Run: headless pygame with SDL's dummy video driver; simulated clock (each Clock.tick advances the game by its frame time, no real sleeping); random seed 0; keys injected as events and as key.get_pressed() state; mouse plan: one left click at the window centre at the start of phase 2, then a move to the lower-right quarter at the start of phase 3.
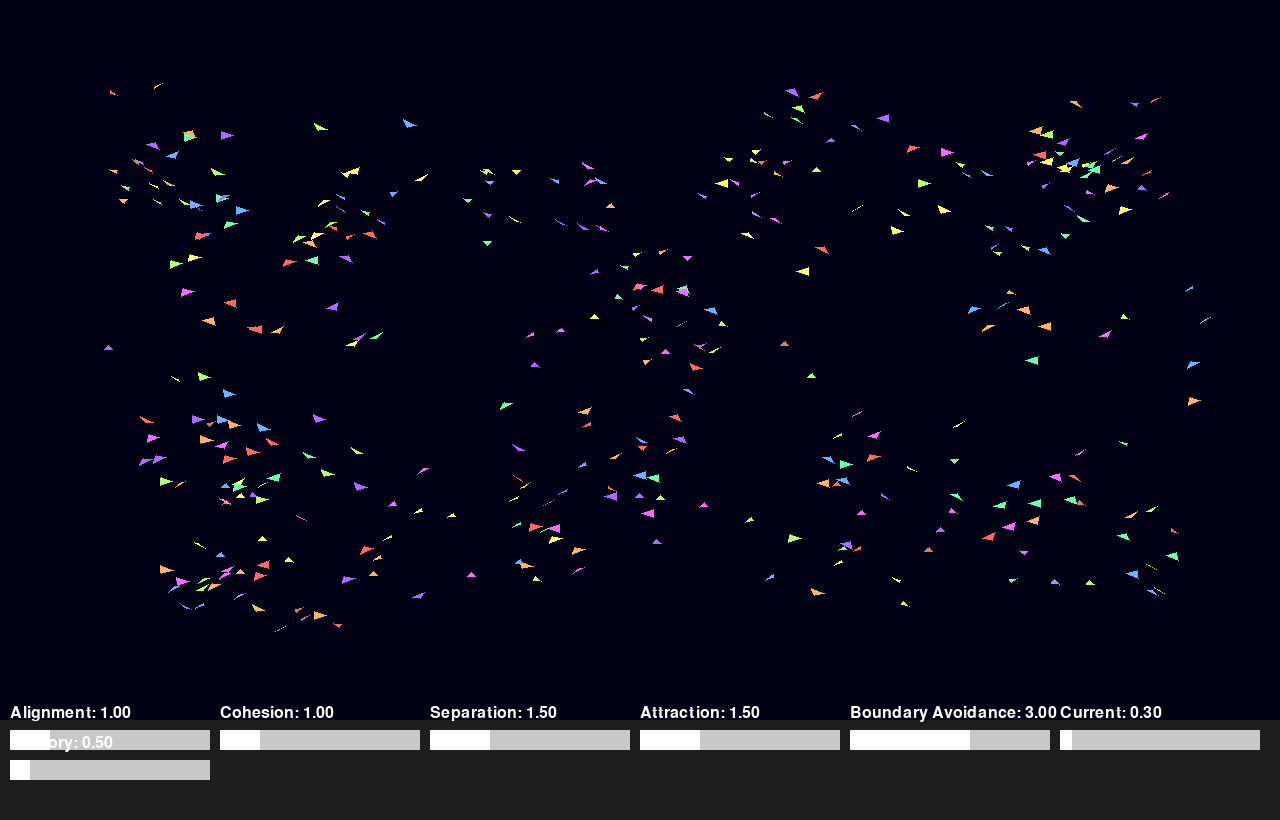
Frame 1 of 4 · flips 1–60 · no input
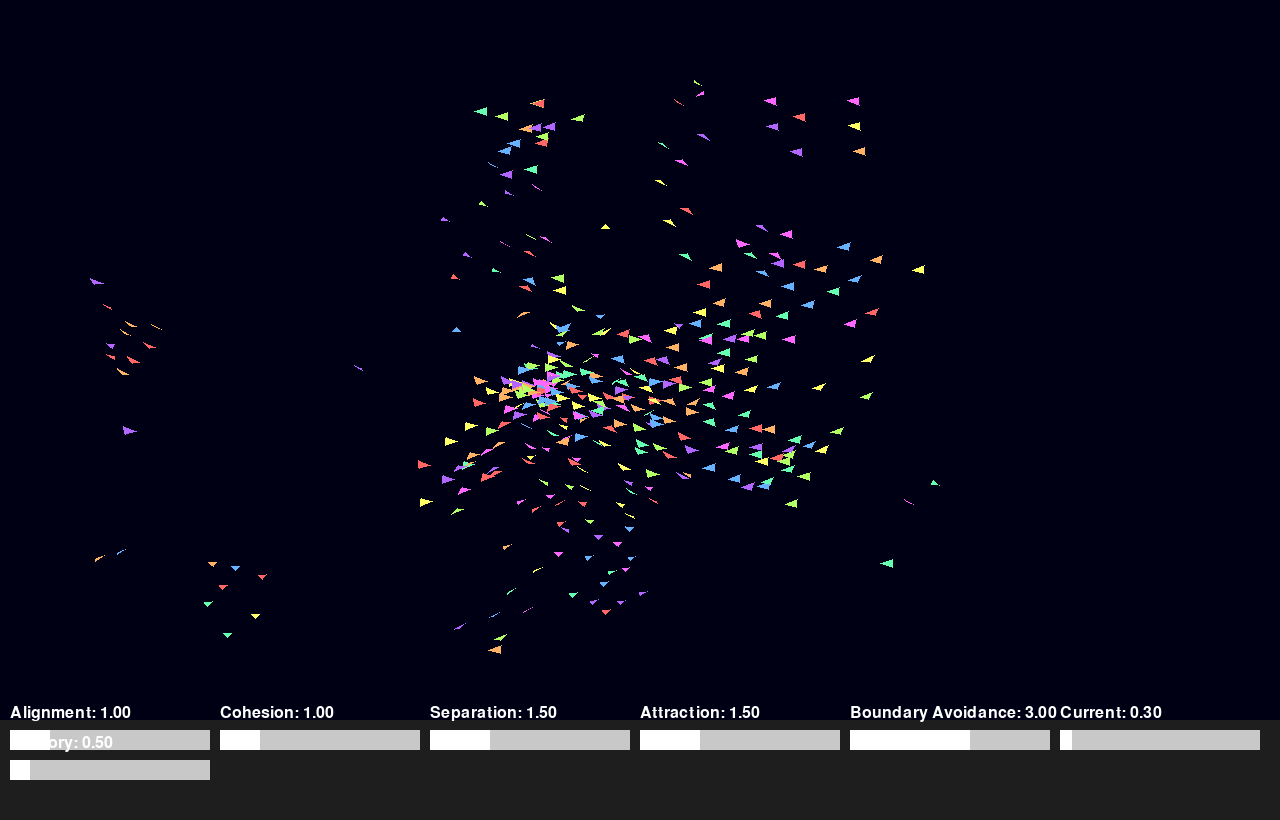
Frame 2 of 4 · flips 61–180 · clicked the window centre · tapped SPACE, RETURN · held RIGHT (→), D
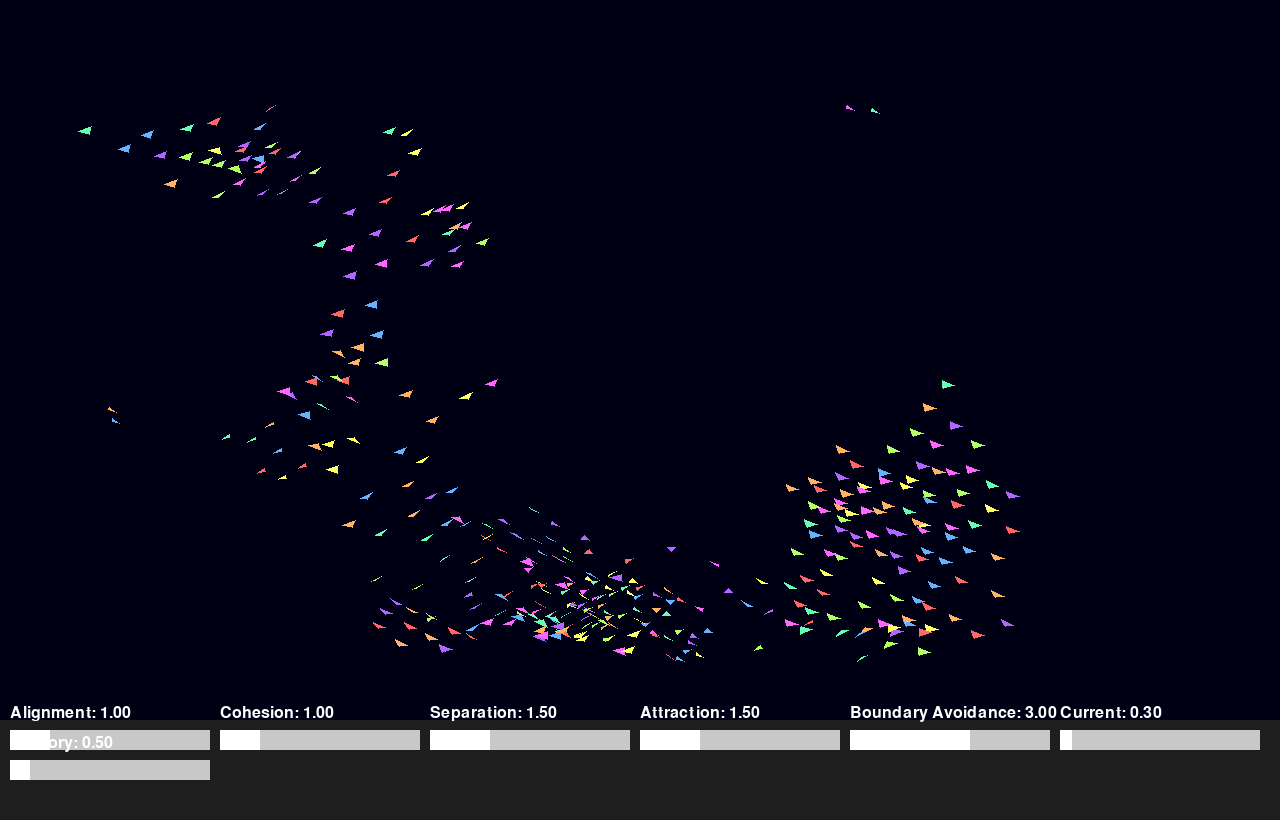
Frame 3 of 4 · flips 181–300 · moved the mouse to the lower-right quarter · held DOWN (↓), S
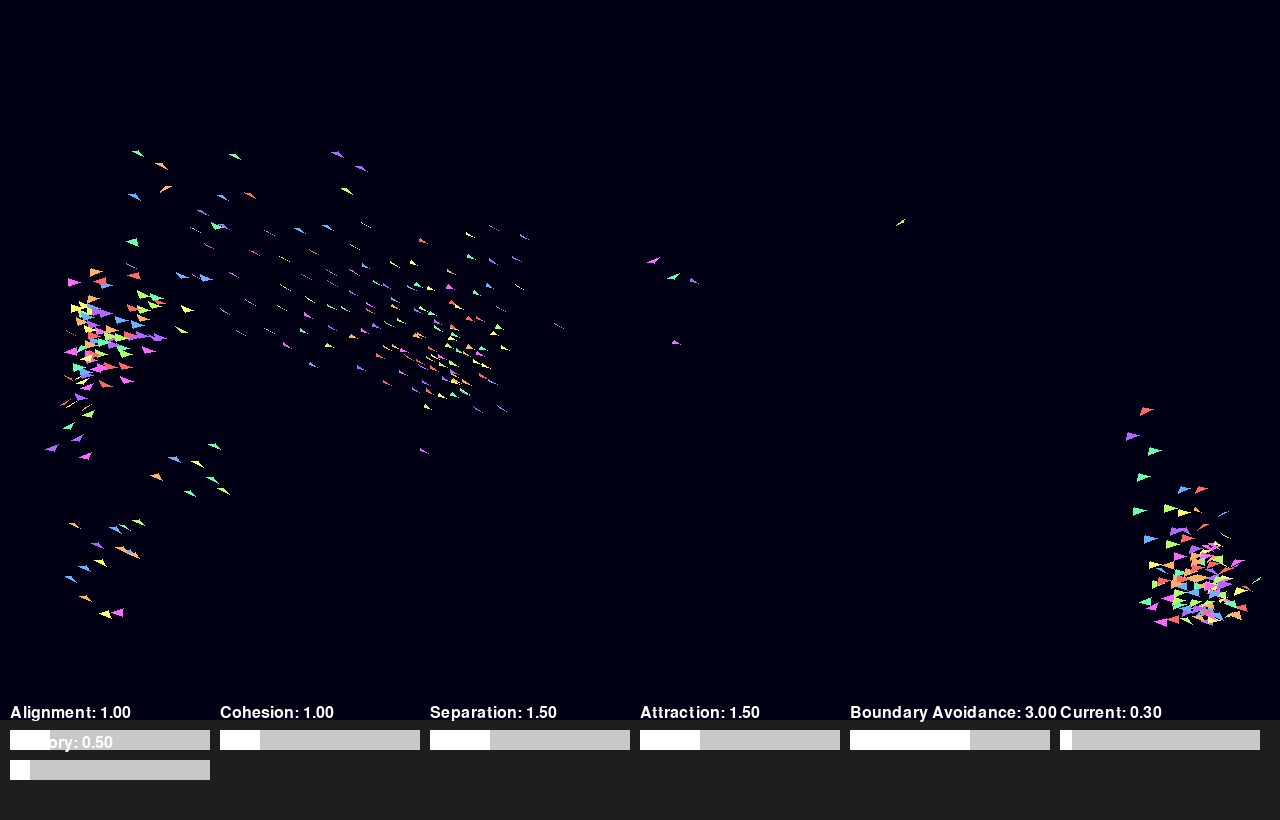
Frame 4 of 4 · flips 301–420 · held LEFT (←), A, UP (↑), W

The pygame program that drew these frames:

import pygame
import random
import math

# Initialize Pygame
pygame.init()

# Set up the display
width, height = 1280, 720
ui_height = 100
screen = pygame.display.set_mode((width, height + ui_height))
pygame.display.set_caption("Dynamic Boid Simulation")

# Colors
BACKGROUND_COLOR = (0, 0, 20)
TRAIL_COLOR = (0, 0, 30)
UI_BACKGROUND_COLOR = (30, 30, 30)
SLIDER_COLOR = (200, 200, 200)
TEXT_COLOR = (255, 255, 255)
BOID_COLORS = [
    (255, 102, 102),  # Light Red
    (255, 178, 102),  # Light Orange
    (255, 255, 102),  # Light Yellow
    (178, 255, 102),  # Light Green
    (102, 255, 178),  # Turquoise
    (102, 178, 255),  # Light Blue
    (178, 102, 255),  # Light Purple
    (255, 102, 255),  # Light Pink
]

# Grid size for spatial partitioning
grid_size = 1000

# UI Slider class
class Slider:
    def __init__(self, x, y, w, h, min_val, max_val, initial_val, label):
        self.rect = pygame.Rect(x, y, w, h)
        self.min_val = min_val
        self.max_val = max_val
        self.value = initial_val
        self.label = label
        self.handle_rect = pygame.Rect(x, y, w * ((initial_val - min_val) / (max_val - min_val)), h)
        self.dragging = False

    def handle_event(self, event):
        if event.type == pygame.MOUSEBUTTONDOWN:
            if self.handle_rect.collidepoint(event.pos):
                self.dragging = True
        elif event.type == pygame.MOUSEBUTTONUP:
            self.dragging = False
        elif event.type == pygame.MOUSEMOTION:
            if self.dragging:
                self.handle_rect.x = min(max(event.pos[0], self.rect.x), self.rect.x + self.rect.width - self.handle_rect.width)
                self.value = self.min_val + (self.handle_rect.x - self.rect.x) / self.rect.width * (self.max_val - self.min_val)

    def draw(self, screen):
        pygame.draw.rect(screen, SLIDER_COLOR, self.rect)
        pygame.draw.rect(screen, TEXT_COLOR, self.handle_rect)
        font = pygame.font.SysFont(None, 24)
        label_surface = font.render(f"{self.label}: {self.value:.2f}", True, TEXT_COLOR)
        screen.blit(label_surface, (self.rect.x, self.rect.y - 25))

# Boid class
class Boid:
    def __init__(self):
        self.position = pygame.Vector2(random.randint(0, width), random.randint(0, height))
        self.velocity = pygame.Vector2(random.uniform(-1, 1), random.uniform(-1, 1))
        self.velocity.scale_to_length(random.uniform(2, 4))
        self.acceleration = pygame.Vector2(0, 0)
        self.max_force = 0.05
        self.max_speed = 4
        self.size = 8  # Increased size
        self.vision_radius = 100
        self.color = random.choice(BOID_COLORS)  # Randomly assign a color from the list
        self.memory = []  # List to store past positions
        self.memory_size = 50  # Limit the memory size

    def update(self):
        self.velocity += self.acceleration
        if self.velocity.length() > self.max_speed:
            self.velocity.scale_to_length(self.max_speed)
        self.position += self.velocity
        self.acceleration *= 0

        # Store the current position in memory
        self.memory.append(pygame.Vector2(self.position))
        if len(self.memory) > self.memory_size:
            self.memory.pop(0)

    def apply_behaviour(self, boids, food_positions, alignment_weight, cohesion_weight, separation_weight, attraction_weight, boundary_avoidance_weight, current_weight, memory_weight):
        alignment = self.align(boids)
        cohesion = self.cohesion(boids)
        separation = self.separation(boids)
        attraction = self.attract_to_food(food_positions)
        boundary_avoidance = self.avoid_boundaries()
        current = self.apply_current()
        memory = self.move_away_from_memory()

        self.acceleration += alignment * alignment_weight
        self.acceleration += cohesion * cohesion_weight
        self.acceleration += separation * separation_weight
        self.acceleration += attraction * attraction_weight
        self.acceleration += boundary_avoidance * boundary_avoidance_weight
        self.acceleration += current * current_weight
        self.acceleration += memory * memory_weight

    def align(self, boids):
        steering = pygame.Vector2(0, 0)
        total = 0
        avg_vec = pygame.Vector2(0, 0)
        for boid in boids:
            if boid != self and self.position.distance_to(boid.position) < 50:
                avg_vec += boid.velocity
                total += 1
        if total > 0:
            avg_vec /= total
            avg_vec.scale_to_length(self.max_speed)
            steering = avg_vec - self.velocity
            if steering.length() > self.max_force:
                steering.scale_to_length(self.max_force)
        return steering

    def cohesion(self, boids):
        steering = pygame.Vector2(0, 0)
        total = 0
        center_of_mass = pygame.Vector2(0, 0)
        for boid in boids:
            if boid != self and self.position.distance_to(boid.position) < 50:
                center_of_mass += boid.position
                total += 1
        if total > 0:
            center_of_mass /= total
            vec_to_com = center_of_mass - self.position
            if vec_to_com.length() > 0:
                vec_to_com.scale_to_length(self.max_speed)
            steering = vec_to_com - self.velocity
            if steering.length() > self.max_force:
                steering.scale_to_length(self.max_force)
        return steering

    def separation(self, boids):
        steering = pygame.Vector2(0, 0)
        total = 0
        avg_vector = pygame.Vector2(0, 0)
        for boid in boids:
            distance = self.position.distance_to(boid.position)
            if self != boid and distance < 25:
                diff = self.position - boid.position
                if distance > 0:
                    diff /= distance
                avg_vector += diff
                total += 1
        if total > 0:
            avg_vector /= total
            if avg_vector.length() > 0:
                avg_vector.scale_to_length(self.max_speed)
            steering = avg_vector - self.velocity
            if steering.length() > self.max_force:
                steering.scale_to_length(self.max_force)
        return steering

    def attract_to_food(self, food_positions):
        closest_food = None
        min_distance = float('inf')
        for food in food_positions:
            distance = self.position.distance_to(food)
            if distance < min_distance:
                min_distance = distance
                closest_food = food

        if closest_food:
            attraction = pygame.Vector2(closest_food) - self.position
            if attraction.length() > 0:
                attraction.scale_to_length(self.max_speed)
            steering = attraction - self.velocity
            if steering.length() > self.max_force:
                steering.scale_to_length(self.max_force)
            return steering
        return pygame.Vector2(0, 0)

    def avoid_boundaries(self):
        steering = pygame.Vector2(0, 0)
        if self.position.x < self.vision_radius:
            steering += pygame.Vector2(self.max_speed, 0)
        elif self.position.x > width - self.vision_radius:
            steering += pygame.Vector2(-self.max_speed, 0)
        if self.position.y < self.vision_radius:
            steering += pygame.Vector2(0, self.max_speed)
        elif self.position.y > height - self.vision_radius:
            steering += pygame.Vector2(0, -self.max_speed)

        if steering.length() > 0:
            steering.scale_to_length(self.max_speed)
            steering = steering - self.velocity
            if steering.length() > self.max_force:
                steering.scale_to_length(self.max_force)
        return steering

    def apply_current(self):
        current_strength = 0.03
        current = pygame.Vector2(math.sin(self.position.y / 50.0), math.cos(self.position.x / 50.0))
        current.scale_to_length(current_strength)
        return current

    def move_away_from_memory(self):
        steering = pygame.Vector2(0, 0)
        for memory_pos in self.memory:
            distance = self.position.distance_to(memory_pos)
            if distance < 50:
                diff = self.position - memory_pos
                if distance > 0:
                    diff /= distance
                steering += diff
        if steering.length() > 0:
            steering.scale_to_length(self.max_speed)
            steering = steering - self.velocity
            if steering.length() > self.max_force:
                steering.scale_to_length(self.max_force)
        return steering

    def edges(self):
        if self.position.x > width:
            self.position.x = width
            self.velocity.x *= -1
        elif self.position.x < 0:
            self.position.x = 0
            self.velocity.x *= -1
        if self.position.y > height:
            self.position.y = height
            self.velocity.y *= -1
        elif self.position.y < 0:
            self.position.y = 0
            self.velocity.y *= -1

    def draw(self, screen):
        angle = self.velocity.angle_to(pygame.Vector2(1, 0))
        points = [
            self.position + self.velocity.normalize() * self.size,
            self.position + pygame.Vector2(-self.size / 2, self.size / 2).rotate(angle),
            self.position + pygame.Vector2(-self.size / 2, -self.size / 2).rotate(angle)
        ]
        pygame.draw.polygon(screen, self.color, points)

# Create boids
num_boids = 350
boids = [Boid() for _ in range(num_boids)]

# List to store food positions
food_positions = []

# Spatial partitioning grid
def create_grid():
    return [[[] for _ in range((height // grid_size) + 1)] for _ in range((width // grid_size) + 1)]

def get_grid_position(boid):
    return int(boid.position.x // grid_size), int(boid.position.y // grid_size)

def add_boid_to_grid(grid, boid):
    x, y = get_grid_position(boid)
    grid[x][y].append(boid)

def get_nearby_boids(grid, boid):
    x, y = get_grid_position(boid)
    nearby_boids = []
    for i in range(max(0, x-1), min(len(grid), x+2)):
        for j in range(max(0, y-1), min(len(grid[0]), y+2)):
            nearby_boids.extend(grid[i][j])
    return nearby_boids

# Sliders
sliders = [
    Slider(10, height + 10, 200, 20, 0.0, 5.0, 1.0, "Alignment"),
    Slider(220, height + 10, 200, 20, 0.0, 5.0, 1.0, "Cohesion"),
    Slider(430, height + 10, 200, 20, 0.0, 5.0, 1.5, "Separation"),
    Slider(640, height + 10, 200, 20, 0.0, 5.0, 1.5, "Attraction"),
    Slider(850, height + 10, 200, 20, 0.0, 5.0, 3.0, "Boundary Avoidance"),
    Slider(1060, height + 10, 200, 20, 0.0, 5.0, 0.3, "Current"),
    Slider(10, height + 40, 200, 20, 0.0, 5.0, 0.5, "Memory")
]

# Main game loop
running = True
clock = pygame.time.Clock()

# Background surface for trail effect
background = pygame.Surface((width, height))
background.set_alpha(30)
background.fill(TRAIL_COLOR)

while running:
    for event in pygame.event.get():
        if event.type == pygame.QUIT:
            running = False
        elif event.type == pygame.MOUSEBUTTONDOWN:
            if event.pos[1] < height:
                food_positions.append(pygame.Vector2(event.pos))

        for slider in sliders:
            slider.handle_event(event)

    screen.fill(BACKGROUND_COLOR)
    screen.blit(background, (0, 0))

    grid = create_grid()
    for boid in boids:
        add_boid_to_grid(grid, boid)

    for boid in boids:
        nearby_boids = get_nearby_boids(grid, boid)
        boid.apply_behaviour(nearby_boids, food_positions, sliders[0].value, sliders[1].value, sliders[2].value, sliders[3].value, sliders[4].value, sliders[5].value, sliders[6].value)
        boid.update()
        boid.edges()
        boid.draw(screen)

    # Draw food
    for food in food_positions:
        pygame.draw.circle(screen, (255, 255, 255), (int(food.x), int(food.y)), 3)

    # Remove food once a boid reaches it
    for boid in boids:
        for food in food_positions:
            if boid.position.distance_to(food) < 5:
                food_positions.remove(food)

    # Draw UI
    pygame.draw.rect(screen, UI_BACKGROUND_COLOR, (0, height, width, ui_height))
    for slider in sliders:
        slider.draw(screen)

    pygame.display.flip()
    clock.tick(60)

pygame.quit()
